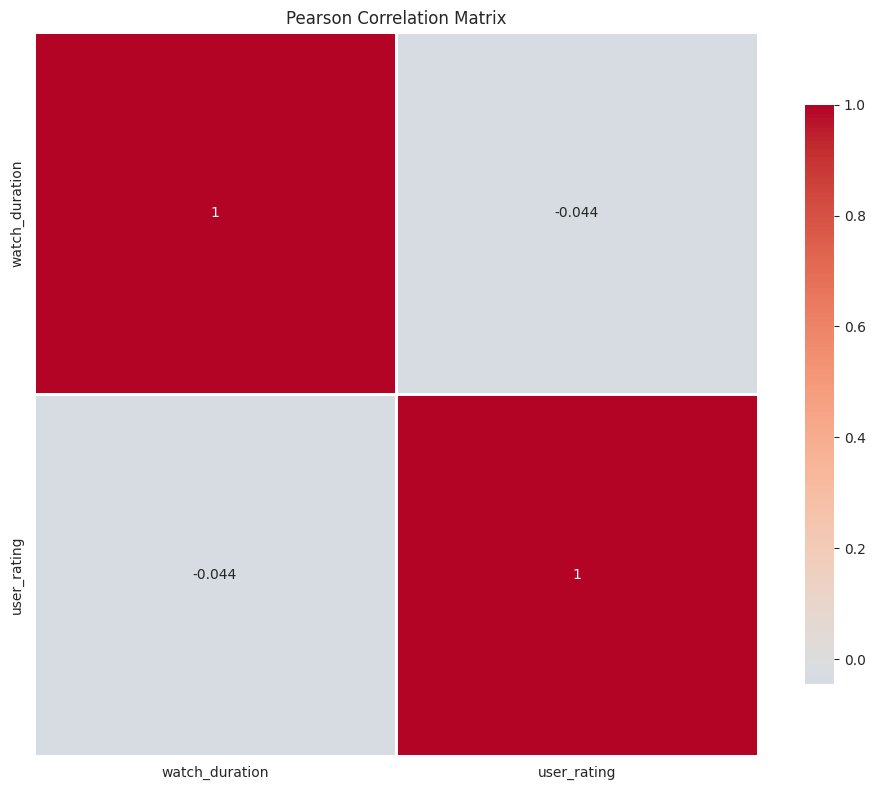

Reproduce this figure in Python.
"""  
💡 MEDIUM LEVEL CODE
Netflix Exploratory Data Analysis - Advanced EDA with statistical analysis and visualizations

This module provides intermediate-level data analysis functionality including:
- Statistical analysis and hypothesis testing
- Advanced visualizations
- Trend analysis
- Data quality assessment

[redacted]
Complexity: Medium
"""

import pandas as pd
import numpy as np
import matplotlib.pyplot as plt
import seaborn as sns
from scipy import stats
from typing import Dict, List, Tuple
import warnings
warnings.filterwarnings('ignore')

# Set style for better visualizations
sns.set_style("whitegrid")
plt.rcParams['figure.figsize'] = (12, 6)


class NetflixExploratoryAnalysis:
    """
    Advanced Exploratory Data Analysis for Netflix datasets.
    
    Features:
    - Statistical summaries
    - Distribution analysis
    - Correlation analysis
    - Trend detection
    - Outlier identification
    """
    
    def __init__(self, data: pd.DataFrame):
        """
        Initialize EDA class with data.
        
        Args:
            data (pd.DataFrame): Netflix viewing data
        """
        self.data = data.copy()
        self.numerical_cols = data.select_dtypes(include=[np.number]).columns.tolist()
        self.categorical_cols = data.select_dtypes(include=['object']).columns.tolist()
        
    def generate_statistical_summary(self) -> pd.DataFrame:
        """
        Generate comprehensive statistical summary.
        
        Returns:
            pd.DataFrame: Statistical summary table
        """
        print("📊 Generating Statistical Summary...\n")
        
        summary = self.data[self.numerical_cols].describe()
        
        # Add additional statistics
        summary.loc['variance'] = self.data[self.numerical_cols].var()
        summary.loc['skewness'] = self.data[self.numerical_cols].skew()
        summary.loc['kurtosis'] = self.data[self.numerical_cols].kurtosis()
        
        return summary.round(2)
    
    def analyze_distributions(self, save_plots: bool = False) -> None:
        """
        Analyze and visualize distributions of numerical features.
        
        Args:
            save_plots (bool): Whether to save plots to disk
        """
        print("📊 Analyzing Distributions...\n")
        
        n_cols = len(self.numerical_cols)
        fig, axes = plt.subplots(n_cols, 2, figsize=(15, 5*n_cols))
        
        if n_cols == 1:
            axes = axes.reshape(1, -1)
        
        for idx, col in enumerate(self.numerical_cols):
            # Histogram
            axes[idx, 0].hist(self.data[col].dropna(), bins=50, edgecolor='black', alpha=0.7)
            axes[idx, 0].set_title(f'Distribution of {col}')
            axes[idx, 0].set_xlabel(col)
            axes[idx, 0].set_ylabel('Frequency')
            
            # Box plot
            axes[idx, 1].boxplot(self.data[col].dropna())
            axes[idx, 1].set_title(f'Box Plot of {col}')
            axes[idx, 1].set_ylabel(col)
            
        plt.tight_layout()
        
        if save_plots:
            plt.savefig('distribution_analysis.png', dpi=300, bbox_inches='tight')
            print("✅ Plots saved to 'distribution_analysis.png'")
        
        plt.show()
    
    def correlation_analysis(self, method: str = 'pearson') -> pd.DataFrame:
        """
        Perform correlation analysis on numerical features.
        
        Args:
            method (str): Correlation method ('pearson', 'spearman', 'kendall')
            
        Returns:
            pd.DataFrame: Correlation matrix
        """
        print(f"🔍 Performing {method.capitalize()} Correlation Analysis...\n")
        
        corr_matrix = self.data[self.numerical_cols].corr(method=method)
        
        # Visualize correlation matrix
        plt.figure(figsize=(10, 8))
        sns.heatmap(corr_matrix, annot=True, cmap='coolwarm', center=0,
                    square=True, linewidths=1, cbar_kws={"shrink": 0.8})
        plt.title(f'{method.capitalize()} Correlation Matrix')
        plt.tight_layout()
        plt.show()
        
        return corr_matrix
    
    def detect_outliers(self, column: str, method: str = 'iqr') -> Tuple[List, Dict]:
        """
        Detect outliers using IQR or Z-score method.
        
        Args:
            column (str): Column name to analyze
            method (str): Detection method ('iqr' or 'zscore')
            
        Returns:
            tuple: (outlier_indices, statistics_dict)
        """
        if column not in self.numerical_cols:
            print(f"❌ Column '{column}' is not numerical")
            return [], {}
        
        data = self.data[column].dropna()
        
        if method == 'iqr':
            Q1 = data.quantile(0.25)
            Q3 = data.quantile(0.75)
            IQR = Q3 - Q1
            lower_bound = Q1 - 1.5 * IQR
            upper_bound = Q3 + 1.5 * IQR
            
            outliers = data[(data < lower_bound) | (data > upper_bound)]
            
            stats_dict = {
                'method': 'IQR',
                'lower_bound': lower_bound,
                'upper_bound': upper_bound,
                'n_outliers': len(outliers),
                'outlier_percentage': (len(outliers) / len(data)) * 100
            }
            
        elif method == 'zscore':
            z_scores = np.abs(stats.zscore(data))
            outliers = data[z_scores > 3]
            
            stats_dict = {
                'method': 'Z-score',
                'threshold': 3,
                'n_outliers': len(outliers),
                'outlier_percentage': (len(outliers) / len(data)) * 100
            }
        
        print(f"⚠️  Outliers detected in '{column}':")
        print(f"   Method: {stats_dict['method']}")
        print(f"   Count: {stats_dict['n_outliers']}")
        print(f"   Percentage: {stats_dict['outlier_percentage']:.2f}%\n")
        
        return outliers.index.tolist(), stats_dict
    
    def categorical_analysis(self) -> Dict:
        """
        Analyze categorical variables.
        
        Returns:
            dict: Analysis results for each categorical column
        """
        print("📊 Analyzing Categorical Variables...\n")
        
        results = {}
        
        for col in self.categorical_cols:
            value_counts = self.data[col].value_counts()
            
            results[col] = {
                'unique_values': self.data[col].nunique(),
                'most_common': value_counts.index[0],
                'most_common_count': value_counts.iloc[0],
                'distribution': value_counts.to_dict()
            }
            
            print(f"Column: {col}")
            print(f"  Unique values: {results[col]['unique_values']}")
            print(f"  Most common: {results[col]['most_common']} ({results[col]['most_common_count']} occurrences)\n")
        
        return results
    
    def time_series_analysis(self, date_column: str, value_column: str) -> pd.DataFrame:
        """
        Perform time series analysis.
        
        Args:
            date_column (str): Date column name
            value_column (str): Value column for trend analysis
            
        Returns:
            pd.DataFrame: Aggregated time series data
        """
        print(f"📈 Performing Time Series Analysis...\n")
        
        # Convert to datetime if needed
        self.data[date_column] = pd.to_datetime(self.data[date_column])
        
        # Group by date and aggregate
        ts_data = self.data.groupby(self.data[date_column].dt.date)[value_column].agg(['mean', 'sum', 'count'])
        
        # Plot trend
        fig, axes = plt.subplots(3, 1, figsize=(15, 12))
        
        axes[0].plot(ts_data.index, ts_data['mean'])
        axes[0].set_title(f'Average {value_column} Over Time')
        axes[0].set_xlabel('Date')
        axes[0].set_ylabel(f'Mean {value_column}')
        axes[0].grid(True, alpha=0.3)
        
        axes[1].plot(ts_data.index, ts_data['sum'])
        axes[1].set_title(f'Total {value_column} Over Time')
        axes[1].set_xlabel('Date')
        axes[1].set_ylabel(f'Sum {value_column}')
        axes[1].grid(True, alpha=0.3)
        
        axes[2].plot(ts_data.index, ts_data['count'])
        axes[2].set_title('Activity Count Over Time')
        axes[2].set_xlabel('Date')
        axes[2].set_ylabel('Count')
        axes[2].grid(True, alpha=0.3)
        
        plt.tight_layout()
        plt.show()
        
        return ts_data


def main():
    """
    Example usage of Netflix Exploratory Analysis.
    """
    # Generate sample data for demonstration
    np.random.seed(42)
    sample_data = pd.DataFrame({
        'watch_duration': np.random.exponential(30, 1000),
        'user_rating': np.random.normal(4.0, 0.8, 1000),
        'content_genre': np.random.choice(['Drama', 'Comedy', 'Action', 'Documentary'], 1000),
        'device_type': np.random.choice(['TV', 'Mobile', 'Desktop'], 1000)
    })
    
    # Initialize analyzer
    analyzer = NetflixExploratoryAnalysis(sample_data)
    
    # Generate statistical summary
    print("\n" + "="*50)
    print("📊 STATISTICAL SUMMARY")
    print("="*50)
    print(analyzer.generate_statistical_summary())
    
    # Correlation analysis
    print("\n" + "="*50)
    print("🔍 CORRELATION ANALYSIS")
    print("="*50)
    corr_matrix = analyzer.correlation_analysis()
    
    # Outlier detection
    print("\n" + "="*50)
    print("⚠️  OUTLIER DETECTION")
    print("="*50)
    analyzer.detect_outliers('watch_duration', method='iqr')
    
    # Categorical analysis
    print("\n" + "="*50)
    print("📊 CATEGORICAL ANALYSIS")
    print("="*50)
    results = analyzer.categorical_analysis()


if __name__ == "__main__":
    main()
